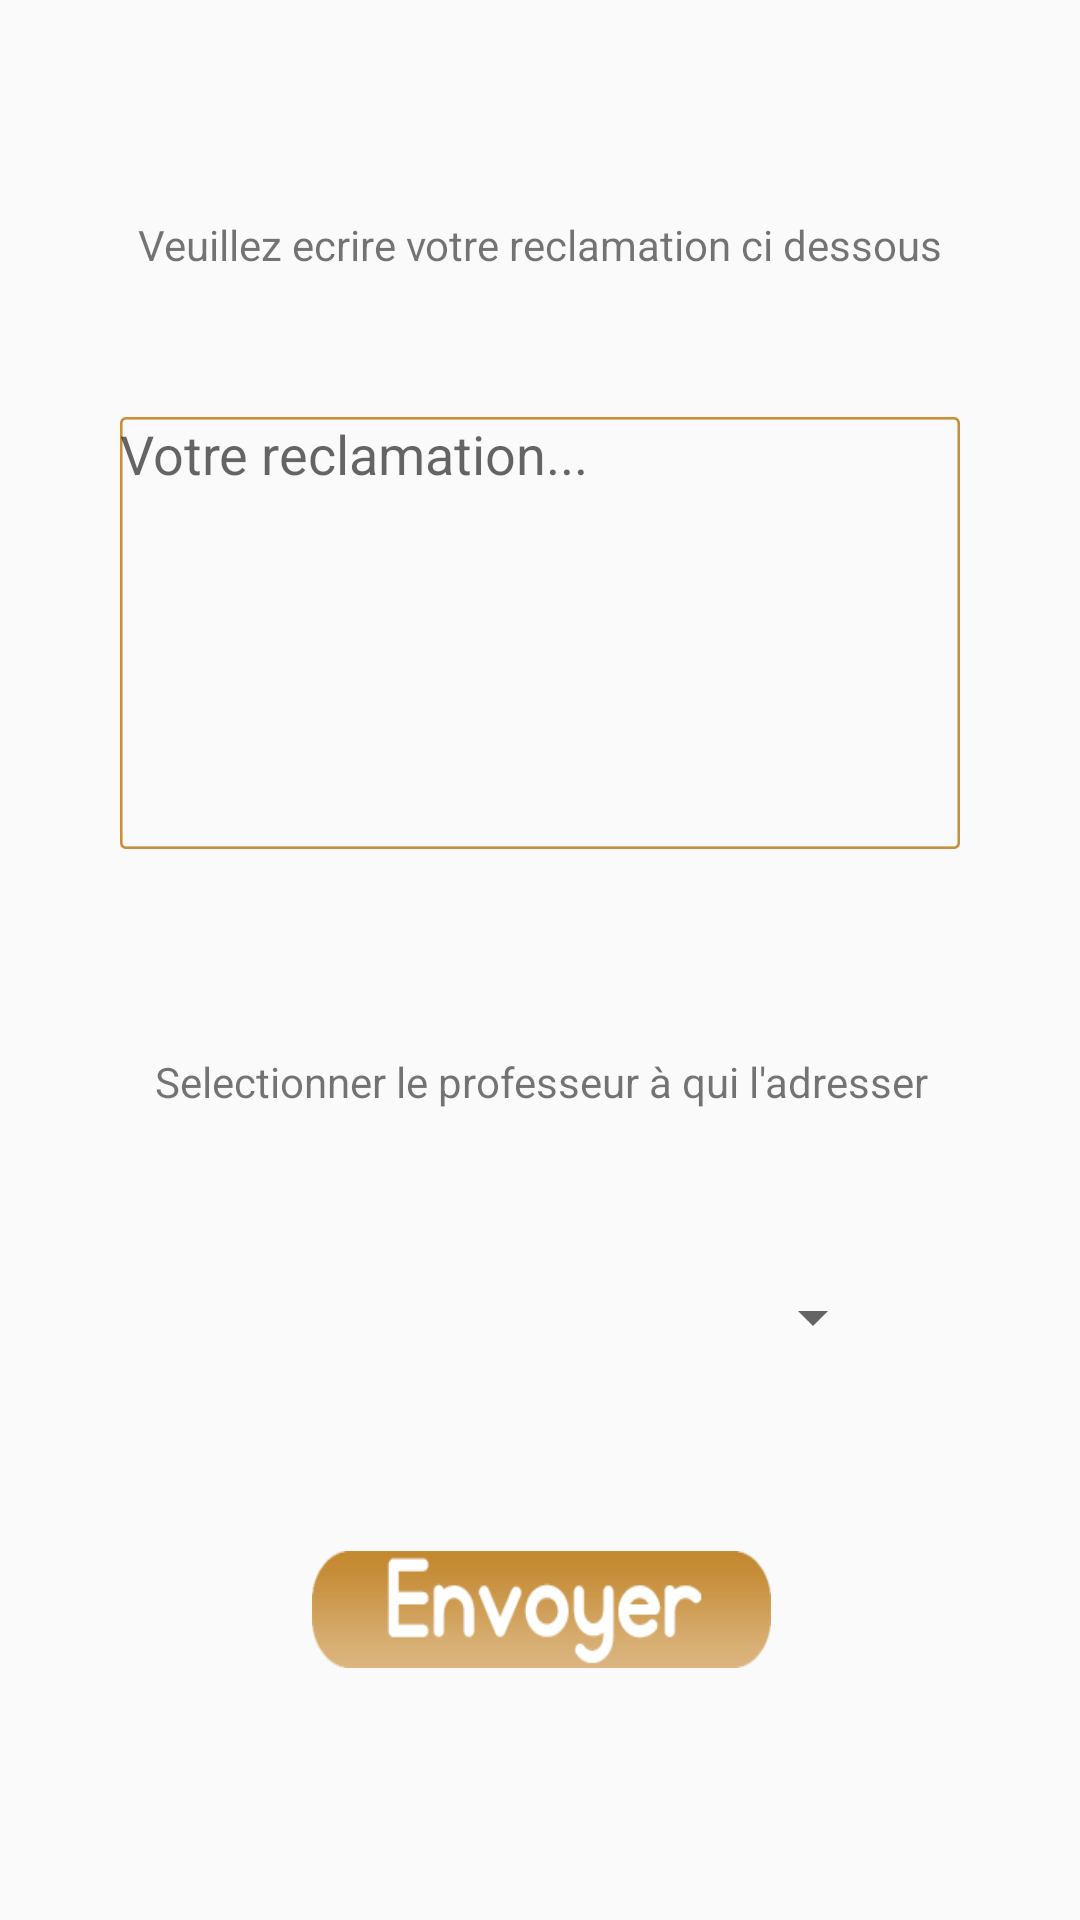

Layout XML and referenced resources for this Android screen:
<!-- AndroidManifest.xml: application theme AppTheme -->
<!-- res/layout/activity_ecrire_reclamation.xml -->
<?xml version="1.0" encoding="utf-8"?>
<android.support.constraint.ConstraintLayout xmlns:android="http://schemas.android.com/apk/res/android"
    xmlns:app="http://schemas.android.com/apk/res-auto"
    xmlns:tools="http://schemas.android.com/tools"
    android:id="@+id/InputReclam"
    android:layout_width="match_parent"
    android:layout_height="match_parent"
    tools:context=".EcrireReclamation">

    <TextView
        android:id="@+id/textView4"
        android:layout_width="wrap_content"
        android:layout_height="23dp"
        android:layout_marginTop="72dp"
        android:text="Veuillez ecrire votre reclamation ci dessous"
        app:layout_constraintEnd_toEndOf="parent"
        app:layout_constraintHorizontal_bias="0.5"
        app:layout_constraintStart_toStartOf="parent"
        app:layout_constraintTop_toTopOf="parent" />

    <Spinner
        android:id="@+id/spinner"
        android:layout_width="230dp"
        android:layout_height="19dp"
        android:layout_marginTop="19dp"
        android:layout_marginBottom="8dp"
        android:gravity="center"
        app:layout_constraintBottom_toTopOf="@+id/btnEnvoyerReclam"
        app:layout_constraintEnd_toEndOf="parent"
        app:layout_constraintStart_toStartOf="parent"
        app:layout_constraintTop_toBottomOf="@+id/textView6"
        app:layout_constraintVertical_bias="0.388" />

    <Button
        android:id="@+id/btnEnvoyerReclam"
        android:layout_width="153dp"
        android:layout_height="39dp"
        android:layout_marginBottom="84dp"
        android:background="@drawable/envoyer"
        app:layout_constraintBottom_toBottomOf="parent"
        app:layout_constraintEnd_toEndOf="parent"
        app:layout_constraintHorizontal_bias="0.502"
        app:layout_constraintStart_toStartOf="parent" />

    <TextView
        android:id="@+id/textView6"
        android:layout_width="wrap_content"
        android:layout_height="21dp"
        android:layout_marginStart="8dp"
        android:layout_marginTop="68dp"
        android:layout_marginEnd="8dp"
        android:text="@string/ReclamationDefaultContent"
        app:layout_constraintEnd_toEndOf="parent"
        app:layout_constraintHorizontal_bias="0.504"
        app:layout_constraintStart_toStartOf="parent"
        app:layout_constraintTop_toBottomOf="@+id/editText6" />

    <EditText
        android:id="@+id/editText6"
        android:layout_width="280dp"
        android:layout_height="144dp"
        android:layout_marginTop="44dp"
        android:background="@drawable/textarea"
        android:ems="10"
        android:gravity="top|left"
        android:hint="Votre reclamation..."
        android:inputType="text|textMultiLine|textCapSentences"
        android:lines="10"
        android:maxLines="15"
        android:minLines="5"
        app:layout_constraintEnd_toEndOf="parent"
        app:layout_constraintStart_toStartOf="parent"
        app:layout_constraintTop_toBottomOf="@+id/textView4" />


</android.support.constraint.ConstraintLayout>
<!-- resources referenced by this layout -->
<resources>
  <!-- drawable envoyer: png bitmap (drawable, 6814 bytes) -->
  <!-- drawable textarea: png bitmap (drawable, 6519 bytes) -->
  <string name="ReclamationDefaultContent">Selectionner le professeur à qui l\'adresser</string>
  <style name="AppTheme" parent="Theme.AppCompat.Light.NoActionBar">
          
          <item name="colorAccent">@color/beige</item>
          <item name="colorPrimaryDark">@color/beige</item>
  
      </style>
  <color name="beige">#c7903d</color>
</resources>
